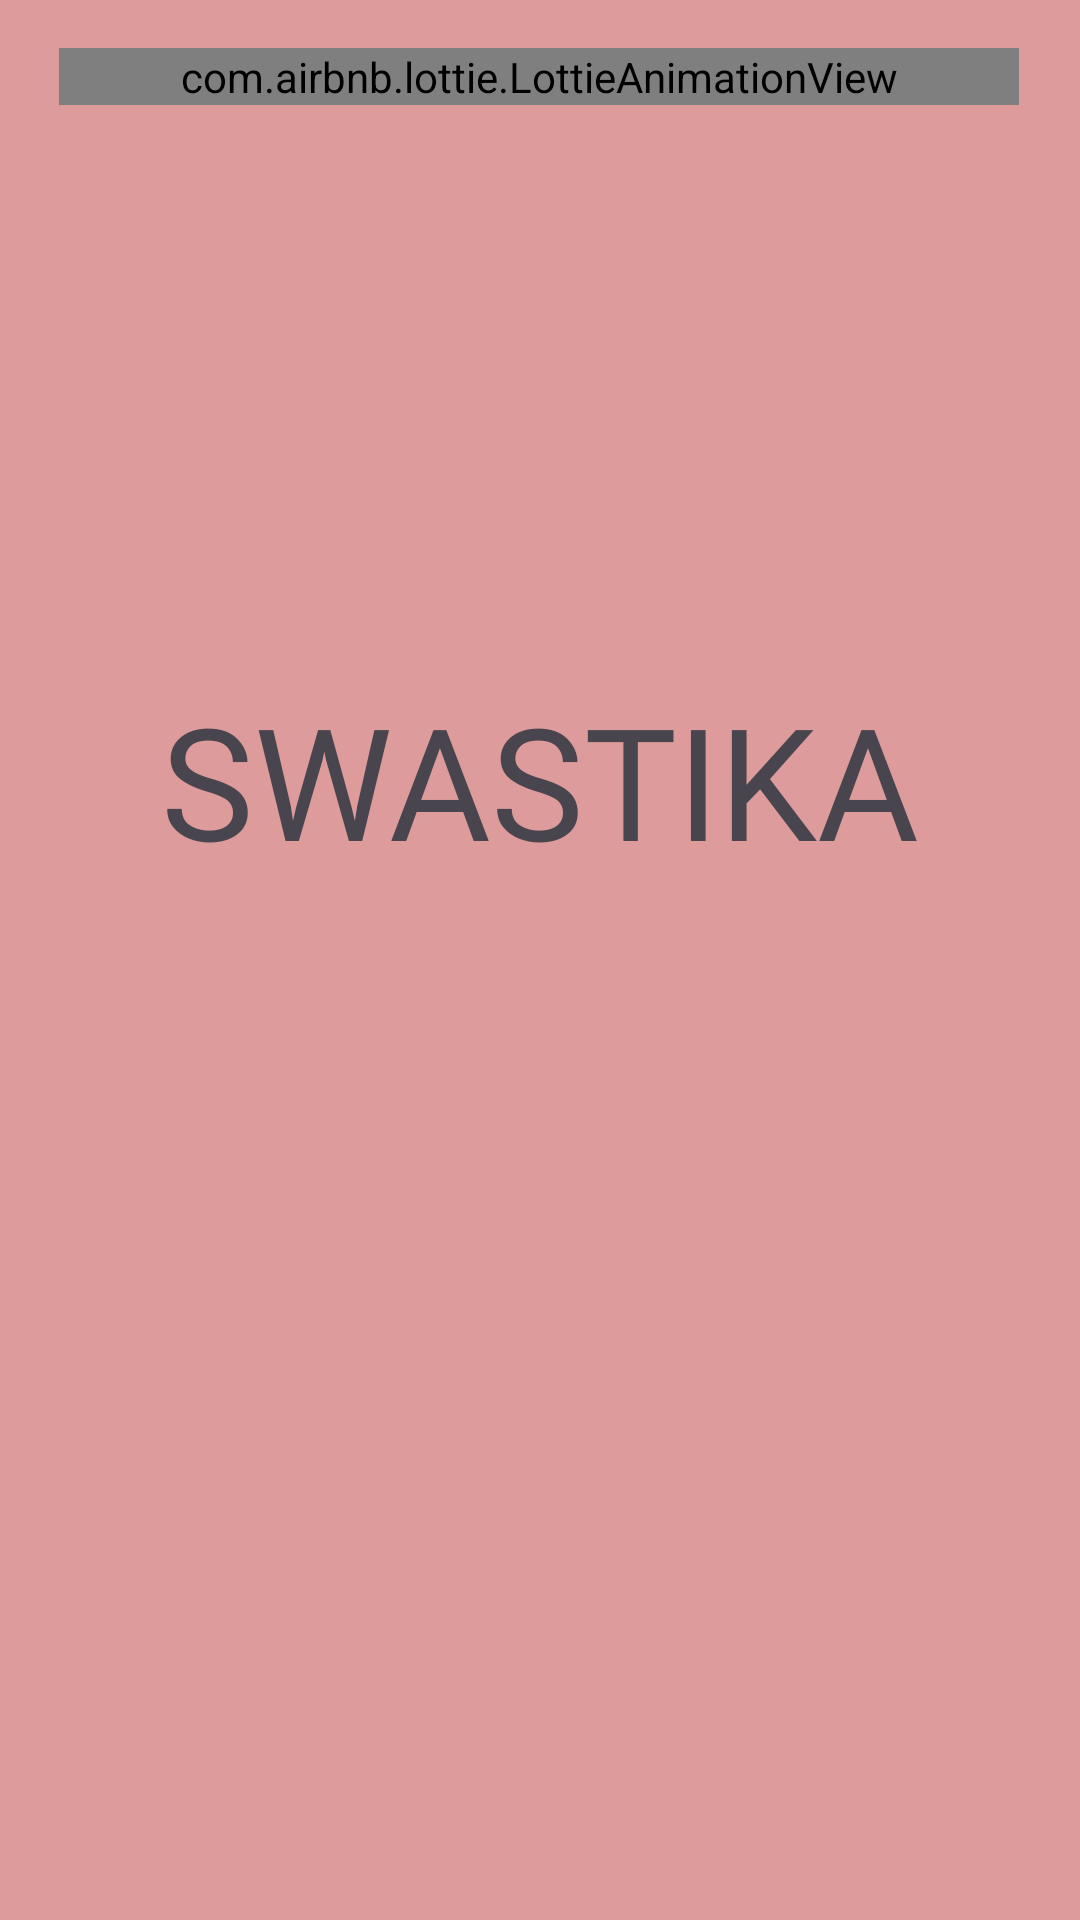

Here is an Android app screen rendered from its layout file. Give the layout XML and the strings, colors and styles it references.
<!-- AndroidManifest.xml: application theme Theme.MentalHealthApp -->
<!-- res/layout/activity_splash.xml -->
<?xml version="1.0" encoding="utf-8"?>
<androidx.constraintlayout.widget.ConstraintLayout xmlns:android="http://schemas.android.com/apk/res/android"
    xmlns:app="http://schemas.android.com/apk/res-auto"
    xmlns:tools="http://schemas.android.com/tools"
    android:id="@+id/main"
    android:layout_width="match_parent"
    android:layout_height="match_parent"
    android:background="#dd9b9b"
    tools:context=".SplashActivity">

    <com.airbnb.lottie.LottieAnimationView
        android:id="@+id/yoga"
        android:layout_width="320dp"
        android:layout_height="0dp"
        android:layout_marginTop="16dp"
        android:foregroundGravity="center"
        app:layout_constraintEnd_toEndOf="parent"
        app:layout_constraintHorizontal_bias="0.494"

        app:layout_constraintStart_toStartOf="parent"
        app:layout_constraintTop_toTopOf="parent"
        app:lottie_autoPlay="true"
        app:lottie_loop="true"
        app:lottie_rawRes="@raw/yoga" />

    <TextView
        android:id="@+id/textView"
        android:layout_width="wrap_content"
        android:layout_height="wrap_content"
        android:layout_marginBottom="155dp"
        android:fontFamily="@font/baloo"
        android:text="SWASTIKA"
        android:textSize="52sp"
        app:layout_constraintBottom_toBottomOf="parent"
        app:layout_constraintEnd_toEndOf="parent"
        app:layout_constraintStart_toStartOf="parent"
        app:layout_constraintTop_toBottomOf="@+id/yoga" />


</androidx.constraintlayout.widget.ConstraintLayout>
<!-- resources referenced by this layout -->
<resources>
  <style name="Theme.MentalHealthApp" parent="Base.Theme.MentalHealthApp" />
  <style name="Base.Theme.MentalHealthApp" parent="Theme.Material3.DayNight.NoActionBar">
          
          
          <item name="android:windowIsTranslucent">true</item>
      </style>
</resources>
